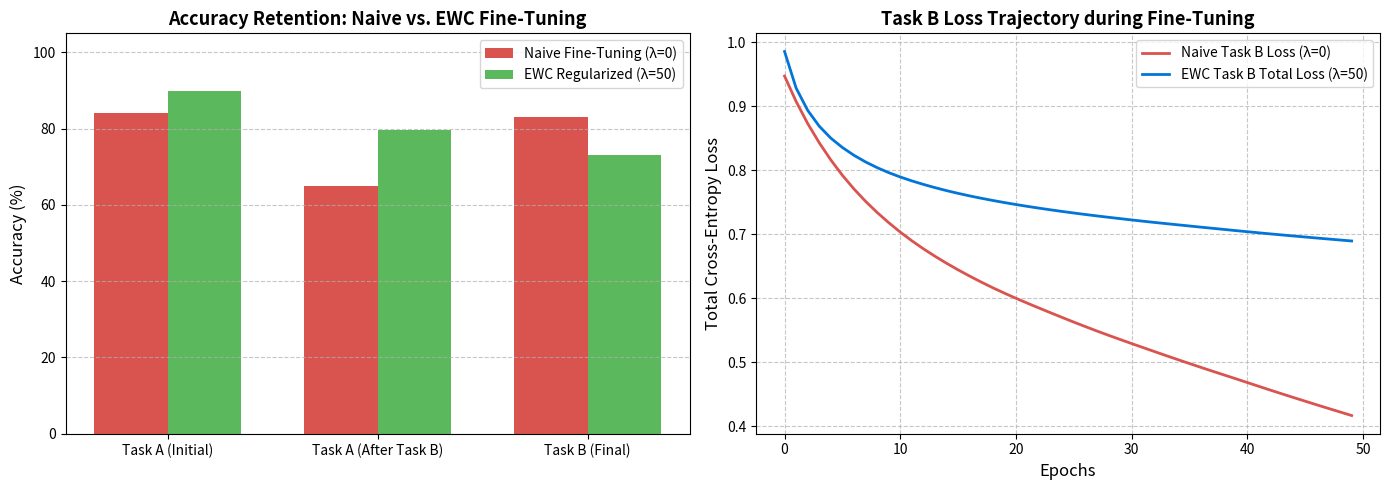

Source code (Python):
import matplotlib.pyplot as plt
import numpy as np


class DenseLayer:
    """Fully Connected (Dense) Layer with explicit gradient and parameter tracking."""

    def __init__(self, in_dim: int, out_dim: int):
        # He (Kaiming) Initialization to preserve variance with ReLU activations
        self.W = np.random.randn(in_dim, out_dim) * np.sqrt(2.0 / in_dim)
        self.b = np.zeros((1, out_dim))

        self.dW = np.zeros_like(self.W)
        self.db = np.zeros_like(self.b)
        self.X = None

    def forward(self, X: np.ndarray) -> np.ndarray:
        """Forward pass: Z = X * W + b"""
        self.X = X
        return np.dot(X, self.W) + self.b

    def backward(self, dZ: np.ndarray) -> np.ndarray:
        """Backward pass: Computes parameter derivatives via the Chain Rule."""
        self.dW = np.dot(self.X.T, dZ)
        self.db = np.sum(dZ, axis=0, keepdims=True)
        return np.dot(dZ, self.W.T)


class ContinualLearningEngine:
    """Multi-Layer Neural Network Engine implementing Elastic Weight Consolidation (EWC)

    from first principles in pure NumPy.
    """

    def __init__(self, layer_sizes: list):
        self.layers = [
            DenseLayer(layer_sizes[i], layer_sizes[i + 1])
            for i in range(len(layer_sizes) - 1)
        ]
        self.fisher_matrix = {}
        self.optimal_params = {}
        self.activations = []

    def forward(self, X: np.ndarray) -> np.ndarray:
        """Forward propagation through dense layers and ReLU non-linearities."""
        out = X
        self.activations = [X]
        for i, layer in enumerate(self.layers):
            out = layer.forward(out)
            if i < len(self.layers) - 1:
                out = np.maximum(0, out)  # ReLU non-linearity
            self.activations.append(out)
        return out

    def predict(self, X: np.ndarray) -> np.ndarray:
        """Generates class index predictions from logits."""
        logits = self.forward(X)
        return np.argmax(logits, axis=1)

    def softmax_cross_entropy(
        self, logits: np.ndarray, y: np.ndarray
    ) -> tuple:
        """Numerically stable Softmax output activation combined with

        Categorical Cross-Entropy Loss.
        """
        # Shift logits by max per sample to prevent numerical overflow in e^z
        logits_shifted = logits - np.max(logits, axis=1, keepdims=True)
        exp_s = np.exp(logits_shifted)
        probs = exp_s / np.sum(exp_s, axis=1, keepdims=True)

        N = len(y)
        loss = -np.mean(np.log(probs[range(N), y] + 1e-12))

        # Analytical gradient of combined Softmax + Cross-Entropy w.r.t. Logits (dZ = P - Y) / N
        dZ = probs.copy()
        dZ[range(N), y] -= 1.0
        dZ /= N
        return loss, dZ, probs

    def compute_fisher_information(self, X: np.ndarray, y: np.ndarray):
        """Computes the diagonal elements of the empirical Fisher Information Matrix

        (F_i) for Task A parameters to quantify their importance.
        """
        print(
            '\n[EWC Engine] Estimating Fisher Information Matrix for Task A...'
        )
        for i, layer in enumerate(self.layers):
            self.fisher_matrix[f'W_{i}'] = np.zeros_like(layer.W)
            self.fisher_matrix[f'b_{i}'] = np.zeros_like(layer.b)
            self.optimal_params[f'W_{i}'] = layer.W.copy()
            self.optimal_params[f'b_{i}'] = layer.b.copy()

        num_samples = len(X)
        for idx in range(num_samples):
            x_i = X[idx : idx + 1]
            y_i = y[idx : idx + 1]

            logits = self.forward(x_i)
            _, dZ, _ = self.softmax_cross_entropy(logits, y_i)

            # Sample-level backpropagation to gather squared gradients
            for l in reversed(range(len(self.layers))):
                layer = self.layers[l]
                dW = np.dot(self.activations[l].T, dZ)
                db = np.sum(dZ, axis=0, keepdims=True)

                self.fisher_matrix[f'W_{l}'] += (dW**2) / num_samples
                self.fisher_matrix[f'b_{l}'] += (db**2) / num_samples

                dZ = np.dot(dZ, layer.W.T)
                if l > 0:
                    dZ[self.activations[l] <= 0] = 0

    def train_task(
        self,
        X: np.ndarray,
        y: np.ndarray,
        epochs: int = 50,
        lr: float = 0.05,
        ewc_lambda: float = 0.0,
    ) -> list:
        """Trains the model on a task.

        When ewc_lambda > 0, injects Fisher-weighted quadratic parameter penalties to protect Task A knowledge.
        """
        loss_history = []
        num_samples = len(X)

        for epoch in range(1, epochs + 1):
            logits = self.forward(X)
            base_loss, dZ, _ = self.softmax_cross_entropy(logits, y)

            # Calculate EWC Regularization Loss Penalty
            ewc_penalty = 0.0
            if ewc_lambda > 0 and self.fisher_matrix:
                for i, layer in enumerate(self.layers):
                    ewc_penalty += np.sum(
                        self.fisher_matrix[f'W_{i}']
                        * (layer.W - self.optimal_params[f'W_{i}']) ** 2
                    )
                    ewc_penalty += np.sum(
                        self.fisher_matrix[f'b_{i}']
                        * (layer.b - self.optimal_params[f'b_{i}']) ** 2
                    )
                ewc_penalty *= ewc_lambda / 2.0

            total_loss = base_loss + ewc_penalty
            loss_history.append(total_loss)

            # Backpropagation
            for l in reversed(range(len(self.layers))):
                layer = self.layers[l]
                dX = layer.backward(dZ)

                # Inject EWC Regularization Gradient Component: lambda * F_i * (theta_i - theta_A,i*)
                if ewc_lambda > 0 and self.fisher_matrix:
                    ewc_grad_W = (
                        ewc_lambda
                        * self.fisher_matrix[f'W_{l}']
                        * (layer.W - self.optimal_params[f'W_{l}'])
                    )
                    ewc_grad_b = ewc_lambda * self.fisher_matrix[
                        f'b_{l}'
                    ] * (layer.b - self.optimal_params[f'b_{l}'])

                    # Clip EWC gradient component to ensure numerical stability
                    np.clip(ewc_grad_W, -1.0, 1.0, out=ewc_grad_W)
                    np.clip(ewc_grad_b, -1.0, 1.0, out=ewc_grad_b)

                    layer.dW += ewc_grad_W
                    layer.db += ewc_grad_b

                # Stochastic Gradient Descent parameter update
                layer.W -= lr * layer.dW
                layer.b -= lr * layer.db

                dZ = dX
                if l > 0:
                    dZ[self.activations[l] <= 0] = 0

        return loss_history


# --- EXPERIMENTAL BENCHMARK PIPELINE ---
def run_continual_learning_experiment():
    np.random.seed(42)

    # 1. Generate Non-Linear Synthetic Task Sequences
    # Task A: Classify non-linear feature interaction across features 0 & 1
    X_A = np.random.randn(400, 8)
    y_A = (X_A[:, 0] + X_A[:, 1] > 0).astype(int)

    # Task B: Classify non-linear feature interaction across features 6 & 7
    X_B = np.random.randn(400, 8)
    y_B = (X_B[:, 6] - X_B[:, 7] > 0).astype(int)

    print('==================================================================')
    print('   CONTINUAL LEARNING VIA EWC ENGINE - EXPERIMENTAL BENCHMARK   ')
    print('==================================================================')

    # --- EXPERIMENT 1: Naive Sequential Fine-Tuning (lambda = 0.0) ---
    print('\n[REGIME 1] Running Naive Sequential Fine-Tuning (lambda = 0.0)...')
    naive_model = ContinualLearningEngine(layer_sizes=[8, 32, 16, 2])

    loss_A_naive = naive_model.train_task(X_A, y_A, epochs=50, lr=0.05)
    acc_A_naive_initial = np.mean(naive_model.predict(X_A) == y_A)
    print(
        f'Task A Accuracy after initial training: {acc_A_naive_initial * 100:.2f}%'
    )

    loss_B_naive = naive_model.train_task(
        X_B, y_B, epochs=50, lr=0.05, ewc_lambda=0.0
    )
    acc_A_naive_after = np.mean(naive_model.predict(X_A) == y_A)
    acc_B_naive_final = np.mean(naive_model.predict(X_B) == y_B)
    print(
        f'Task A Accuracy AFTER training Task B: {acc_A_naive_after * 100:.2f}% (CATASTROPHIC FORGETTING!)'
    )
    print(
        f'Task B Accuracy AFTER training Task B: {acc_B_naive_final * 100:.2f}%'
    )

    # --- EXPERIMENT 2: EWC Regularized Sequential Fine-Tuning (lambda = 50.0) ---
    print('\n[REGIME 2] Running EWC Regularized Fine-Tuning (lambda = 50.0)...')
    ewc_model = ContinualLearningEngine(layer_sizes=[8, 32, 16, 2])

    loss_A_ewc = ewc_model.train_task(X_A, y_A, epochs=50, lr=0.05)
    acc_A_ewc_initial = np.mean(ewc_model.predict(X_A) == y_A)

    # Compute Fisher Information Matrix for Task A
    ewc_model.compute_fisher_information(X_A, y_A)

    loss_B_ewc = ewc_model.train_task(
        X_B, y_B, epochs=50, lr=0.05, ewc_lambda=50.0
    )
    acc_A_ewc_after = np.mean(ewc_model.predict(X_A) == y_A)
    acc_B_ewc_final = np.mean(ewc_model.predict(X_B) == y_B)
    print(
        f'Task A Accuracy AFTER training Task B: {acc_A_ewc_after * 100:.2f}% (MEMORY RETAINED!)'
    )
    print(f'Task B Accuracy AFTER training Task B: {acc_B_ewc_final * 100:.2f}%')

    # --- 3. GENERATE COMPARATIVE PLOTS FOR PROJECT REPORT ---
    fig, axes = plt.subplots(1, 2, figsize=(14, 5))

    # Plot 1: Accuracy Retention Bar Chart
    labels = ['Task A (Initial)', 'Task A (After Task B)', 'Task B (Final)']
    naive_scores = [
        acc_A_naive_initial * 100,
        acc_A_naive_after * 100,
        acc_B_naive_final * 100,
    ]
    ewc_scores = [
        acc_A_ewc_initial * 100,
        acc_A_ewc_after * 100,
        acc_B_ewc_final * 100,
    ]

    x = np.arange(len(labels))
    width = 0.35

    axes[0].bar(
        x - width / 2,
        naive_scores,
        width,
        label='Naive Fine-Tuning (λ=0)',
        color='#d9534f',
    )
    axes[0].bar(
        x + width / 2,
        ewc_scores,
        width,
        label='EWC Regularized (λ=50)',
        color='#5cb85c',
    )
    axes[0].set_ylabel('Accuracy (%)', fontsize=12)
    axes[0].set_title(
        'Accuracy Retention: Naive vs. EWC Fine-Tuning',
        fontsize=13,
        fontweight='bold',
    )
    axes[0].set_xticks(x)
    axes[0].set_xticklabels(labels, fontsize=10)
    axes[0].set_ylim([0, 105])
    axes[0].legend(fontsize=10)
    axes[0].grid(axis='y', linestyle='--', alpha=0.7)

    # Plot 2: Training Loss Curves on Task B
    axes[1].plot(
        loss_B_naive,
        label='Naive Task B Loss (λ=0)',
        color='#d9534f',
        linewidth=2,
    )
    axes[1].plot(
        loss_B_ewc,
        label='EWC Task B Total Loss (λ=50)',
        color='#0275d8',
        linewidth=2,
    )
    axes[1].set_xlabel('Epochs', fontsize=12)
    axes[1].set_ylabel('Total Cross-Entropy Loss', fontsize=12)
    axes[1].set_title(
        'Task B Loss Trajectory during Fine-Tuning',
        fontsize=13,
        fontweight='bold',
    )
    axes[1].legend(fontsize=10)
    axes[1].grid(linestyle='--', alpha=0.7)

    plt.tight_layout()
    plt.savefig('ewc_results_comparison.png', dpi=300)
    print('\n[INFO] Experimental comparison chart saved to: ewc_results_comparison.png')
    plt.show()


if __name__ == '__main__':
    run_continual_learning_experiment()
